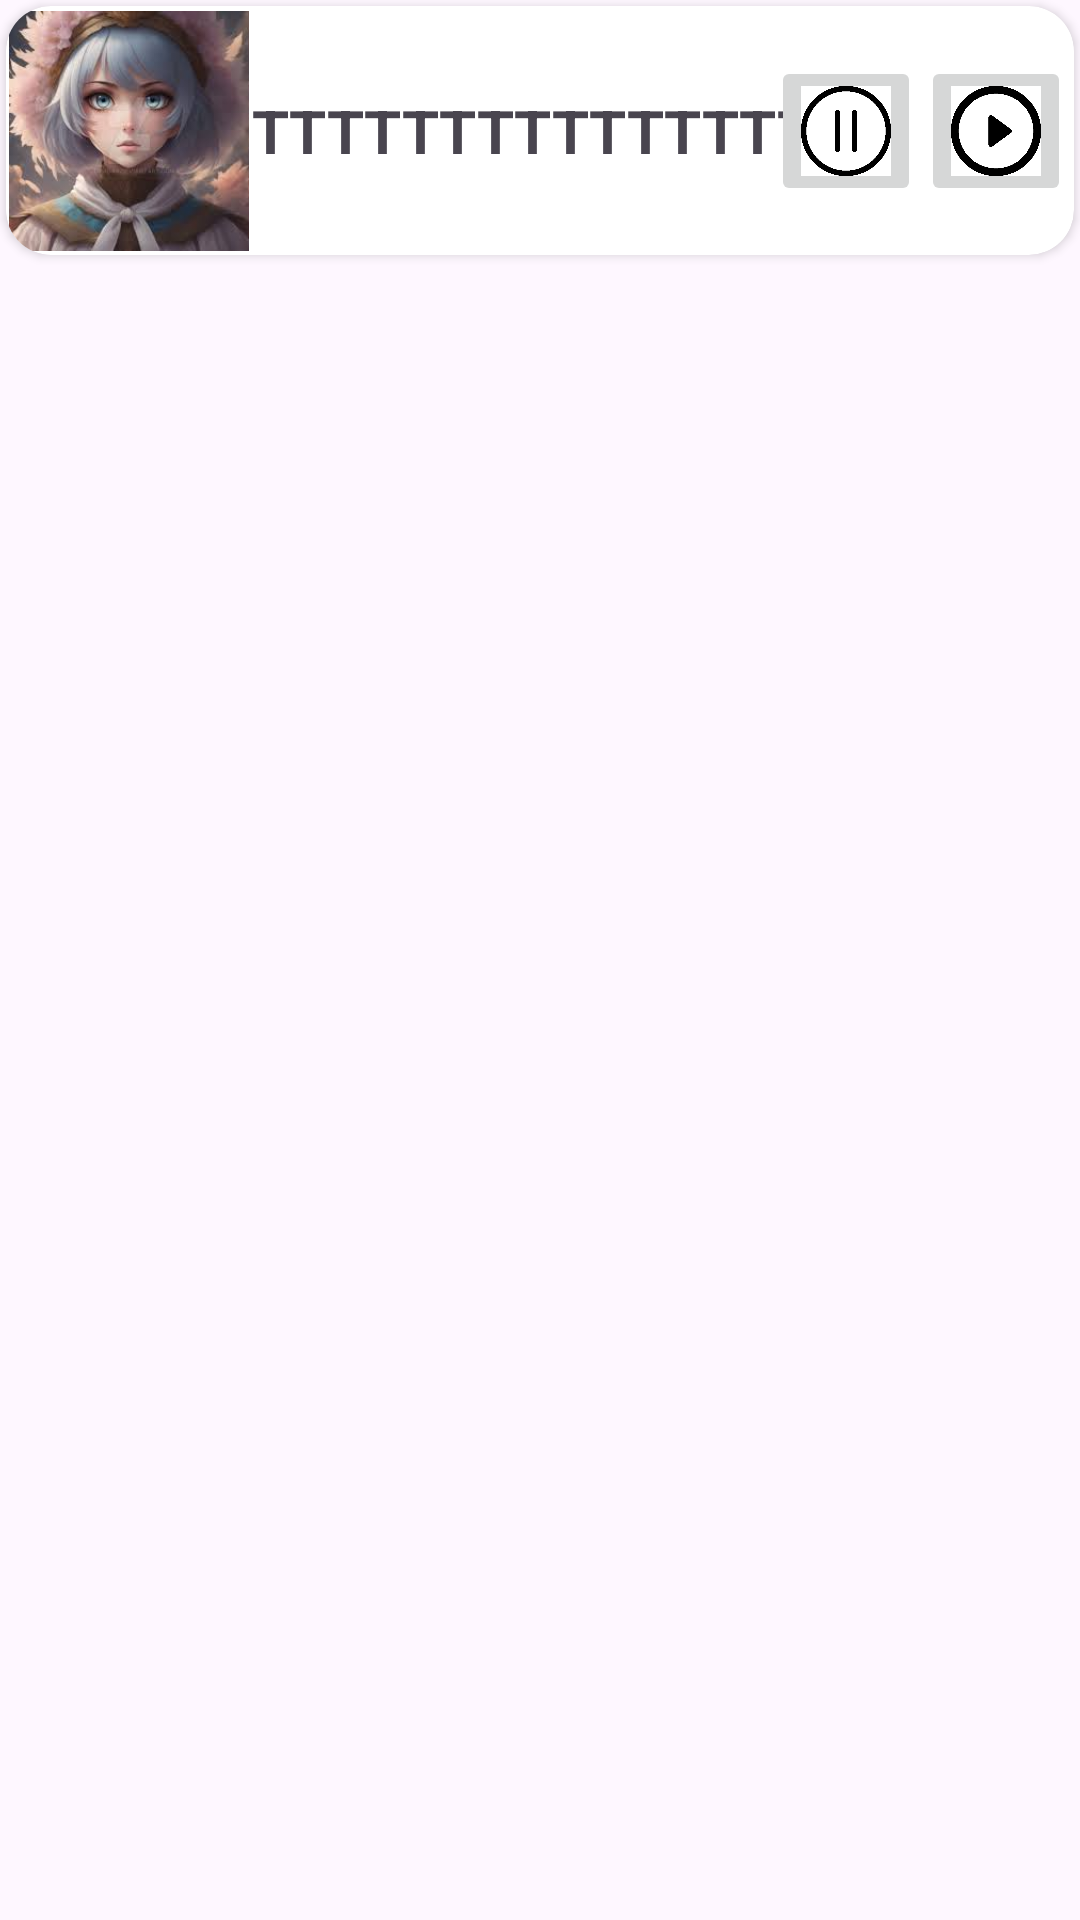

Write the Android layout XML for this screen, with the resource values it uses.
<!-- AndroidManifest.xml: application theme Theme.SleepSoundly -->
<!-- res/layout/card_view.xml -->
<?xml version="1.0" encoding="utf-8"?>
<androidx.constraintlayout.widget.ConstraintLayout xmlns:android="http://schemas.android.com/apk/res/android"
    xmlns:app="http://schemas.android.com/apk/res-auto"
    xmlns:tools="http://schemas.android.com/tools"
    android:layout_width="match_parent"
    android:layout_height="wrap_content"
    android:orientation="horizontal">

    <androidx.cardview.widget.CardView
        android:layout_width="match_parent"
        android:layout_height="wrap_content"
        app:layout_constraintStart_toStartOf="parent"
        app:layout_constraintTop_toTopOf="parent"
        app:cardCornerRadius="15dp"
        android:layout_margin="2dp"
        android:layout_marginVertical="3dp">

        <androidx.constraintlayout.widget.ConstraintLayout
            android:layout_width="match_parent"
            android:layout_height="match_parent"
            android:layout_margin="1dp">

            <TextView
                android:id="@+id/tvMusicAuthor"
                android:layout_width="217dp"
                android:layout_height="wrap_content"
                android:fontFamily="sans-serif"
                android:text="TTTTTTTTTTTTTTTT"
                android:ellipsize="end"
                android:layout_marginLeft="45dp"
                android:textAlignment="textStart"
                android:textSize="20sp"
                android:textStyle="bold"
                app:layout_constraintBottom_toBottomOf="parent"
                app:layout_constraintEnd_toStartOf="@+id/btnPause"
                app:layout_constraintStart_toEndOf="@+id/ivMusicPhoto"
                app:layout_constraintTop_toTopOf="parent" />

            <ImageButton
                android:id="@+id/btnPlay"
                android:layout_width="50dp"
                android:layout_height="50dp"
                android:contentDescription="NULL"
                android:scaleType="centerCrop"
                android:src="@drawable/play_button"
                app:layout_constraintBottom_toBottomOf="parent"
                app:layout_constraintEnd_toEndOf="parent"
                app:layout_constraintTop_toTopOf="parent" />

            <ImageButton
                android:id="@+id/btnPause"
                android:layout_width="50dp"
                android:layout_height="50dp"
                android:contentDescription="NULL"
                android:scaleType="centerCrop"
                android:src="@drawable/pause"
                app:layout_constraintBottom_toBottomOf="parent"
                app:layout_constraintEnd_toStartOf="@+id/btnPlay"
                app:layout_constraintTop_toTopOf="parent" />

            <ImageView
                android:id="@+id/ivMusicPhoto"
                android:layout_width="80dp"
                android:layout_height="81dp"
                android:src="@drawable/a"

                app:layout_constraintStart_toStartOf="parent"
                app:layout_constraintTop_toTopOf="parent" />
        </androidx.constraintlayout.widget.ConstraintLayout>

    </androidx.cardview.widget.CardView>
</androidx.constraintlayout.widget.ConstraintLayout>
<!-- resources referenced by this layout -->
<resources>
  <!-- drawable a: jpeg bitmap (drawable, 7128 bytes) -->
  <!-- drawable pause: jpeg bitmap (drawable, 22568 bytes) -->
  <!-- drawable play_button: jpeg bitmap (drawable, 23850 bytes) -->
  <style name="Theme.SleepSoundly" parent="Base.Theme.SleepSoundly" />
  <style name="Base.Theme.SleepSoundly" parent="Theme.Material3.DayNight.NoActionBar">
          
          
      </style>
</resources>
